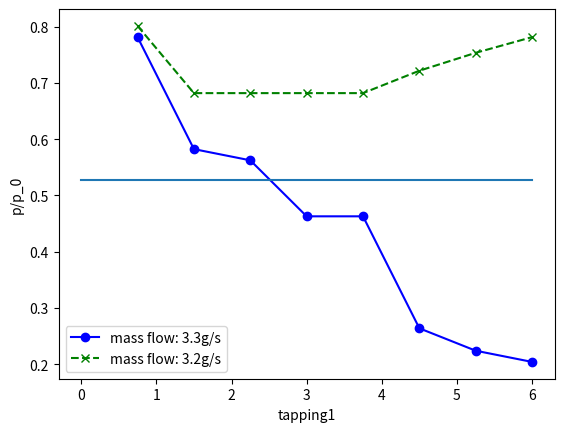
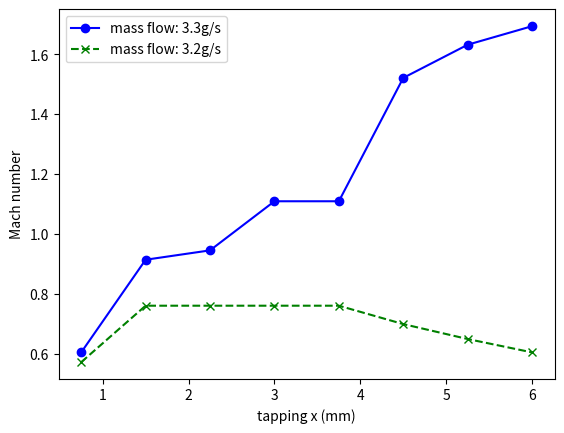

These charts were generated, in order, by the following Python code:
import numpy as np
import matplotlib.pyplot as plot


pressure_atm_bar = 1.028
temp_atm = 18 + 273.15
temp_0 = temp_atm
temp_r = 293.15
pressure_r_bar = 1.013
k = np.sqrt( temp_r*pressure_atm_bar/(temp_atm*pressure_r_bar) )


gamma = 1.4
R = 287
cP = 1005

def TABLE_2():
    pressure_0_bar_guage = 4
    pressure_0_bar_abs   = pressure_0_bar_guage + pressure_atm_bar

    critical_pressure_bar = pressure_0_bar_abs*( 2/(gamma+1) )**(gamma/(gamma-1))
    print("Table 1, P*/P_0: ", critical_pressure_bar/pressure_0_bar_abs )

    pressure_out_abs = np.array( [5.028,4.778,4.528,4.278,4.028,3.528,3.028,2.028] )
    pressure_2_absCor = np.array( [5.128,4.728,4.328,3.928,3.528,2.928,2.928,2.928] )
    mass_flow_cor = np.array( [0,1.415527546,2.42661865,2.831055092,3.134382423,3.336600644,3.437709755,3.437709755] )

    p_out_l_p_0 = pressure_out_abs/pressure_0_bar_abs
    p_2_l_p_0 = pressure_2_absCor/pressure_0_bar_abs

    linPressures = 100000*( 5.128 - np.arange( 0, 5.128-2.928, 0.01 ) )

    rho_0 = pressure_0_bar_abs*100000/(R * temp_0 )

    T_out = temp_0/( (pressure_0_bar_abs*100000/linPressures)**( (gamma-1)/gamma ) )
    rho_out = rho_0/( (temp_0/T_out)**(1/(gamma-1)) )
    area_throat = np.pi*(1/1000)**2
    vel = np.sqrt( 2*cP * ( temp_0 - T_out ) )

    #mass_flow_calc = vel*area_throat*rho_out*1000 # g/s

    mass_flow_calc = 1000*area_throat*rho_0*(linPressures/(pressure_0_bar_abs*100000))**(1/gamma) * np.sqrt( 2 * cP * temp_0 * ( 1 - ((linPressures/(pressure_0_bar_abs*100000)))**((gamma-1)/gamma) ) )
 
    plot.figure( 69 );
    plot.plot( p_2_l_p_0, mass_flow_cor, "bx--", label="p_2/p_0" );

    plot.plot( linPressures/(pressure_0_bar_abs*100000), mass_flow_calc, "g-", label="theoretical" );

    plot.xlabel("p_2/p_0")
    plot.ylabel("mass flow rate (g/s)")

    plot.legend()


    plot.figure( 269 );
    plot.plot( p_out_l_p_0,mass_flow_cor,  "ro--" );

    plot.xlabel("p_out/p_0")
    plot.ylabel("mass flow rate (g/s)")

    plot.legend()

#TABLE_2()


def TABLE_3():

    P_0_abs_bar = pressure_atm_bar + np.array( [  0, 1, 1.5,  2,  2.5,   3, 3.5, 4,   4.5, 5 ] )

    mass_flow_correct =          k*np.array( [0, 1.4, 1.6, 1.9, 2.2, 2.6, 3,   3.3, 3.6, 4 ] );
    


    plot.figure( 1269 );
    plot.plot( P_0_abs_bar,  mass_flow_correct, "rx" );

    plot.xlabel("p_0")
    plot.ylabel("mass flow rate (g/s)")

    grad = (np.sqrt( 2 * cP * temp_0 )/(R * temp_0)) * np.pi*(1/1000)**2 * ( 2/(gamma+1) )**(gamma/(gamma-1)) * np.sqrt( (gamma-1)/(gamma+1) )
    
    m, c = np.polyfit(    P_0_abs_bar[1:],mass_flow_correct[1:], 1 )

    print( "T3, gradient of slope: ", m )
    print( "T3, theo gradient of slope: ", grad * 100000*1000 )

    plot.plot(  np.array([0, 6]), (np.array([0, 6]))*m + c, "r--" );

    plot.legend()

#TABLE_3()
tapping_point      = np.array( [ 1,   2,    3,    4,  5,   6,   7,  8 ] )
tapping_posit      = np.array( [ 0.75,   1.5,    2.25,    3,  3.75,   4.5,   5.25,  6 ] )

def TABLE_4():
    area_throat = np.pi*(1/1000)**2

 
    guage_p_bar_nCor   = np.array( [ 2.9, 1.8, 1.7, 1.3, 1.3, 0.2,  0, 0 ] )
    p_bar_abs_nC       = np.array( [ 3.928, 2.828, 2.728, 2.328, 2.328, 1.228,  1.028, 1.028 ] )
    p_bar              = np.array( [ 3.928, 2.928, 2.828, 2.328, 2.328, 1.328,  1.128, 1.028 ] )
    
    p_0_bar = 4 + pressure_atm_bar
    rho_0 = p_0_bar*100000/(R * temp_0 ) 


    p_0_ov_p = p_0_bar/p_bar

    p_star_bar = p_0_bar * (2/(gamma+1))**(gamma/(gamma-1))

    A_ov_Ast          = np.array( [ 1.4, 1, 1.13, 1.28, 1.42, 1.59, 1.77, 1.94 ] )
    area_point = A_ov_Ast * area_throat;


    # pre shock calcs
    temps_preSh = temp_0/( p_0_ov_p**((gamma-1)/gamma) )
    speed_sound_prSh = np.sqrt( gamma * R * temps_preSh )
    rho_preSh = p_bar*100000/(R*temps_preSh)

    #mass_flow_rate = rho_0 * np.sqrt( 2 * cP * temp_0 ) * area_throat * ( 2/(gamma+1) )**(1/(gamma-1)) * np.sqrt( (gamma-1)/(gamma+1) )
    mass_flow_rate = 3.3/1000
    pre_sh_V  = mass_flow_rate/(rho_preSh*area_point)
    pre_sh_V  = np.sqrt((temp_0-temps_preSh)*2*cP)
    Ma_pre_sh = pre_sh_V/speed_sound_prSh

    # post shock calcs

    plot.figure( 13 ) 
    plot.plot( tapping_posit, p_bar/p_0_bar, "bo-", label="mass flow: 3.3g/s" ) 
    plot.plot( [0, tapping_posit[7]], [p_star_bar/p_0_bar,p_star_bar/p_0_bar] )
    plot.xlabel( "tapping1" )
    plot.ylabel( "p/p_0" )

    plot.figure( 1366)
    plot.plot( tapping_posit, Ma_pre_sh, "bo-", label="mass flow: 3.3g/s" ) 
    plot.xlabel( "tapping x (mm)" )
    plot.ylabel( "Mach number" )


def TABLE_5():
    area_throat = np.pi*(1/1000)**2


    guage_p_bar_nCor   = np.array( [ 3,   2.3, 2.3, 2.4, 2.4, 2.5, 2.7, 2.8 ] )
    p_bar_abs_nC       = np.array( [ 4.028, 3.328, 3.328, 3.428, 3.428, 3.528, 3.728, 3.828 ] )
    p_bar              = np.array( [ 4.028, 3.428, 3.428, 3.428, 3.428, 3.628, 3.788, 3.928 ] )
    
    p_0_bar = 4 + pressure_atm_bar
    rho_0 = p_0_bar*100000/(R * temp_0 )


    p_0_ov_p = p_0_bar/p_bar

    p_star_bar = p_0_bar * (2/(gamma+1))**(gamma/(gamma-1))

    A_ov_Ast          = np.array( [ 1.4, 1, 1.13, 1.28, 1.42, 1.59, 1.77, 1.94 ] )
    area_point = A_ov_Ast * area_throat;


    # pre shock calcs
    temps_preSh = temp_0/( p_0_ov_p**((gamma-1)/gamma) )
    speed_sound_prSh = np.sqrt( gamma * R * temps_preSh )
    rho_preSh = p_bar*100000/(R*temps_preSh)

    #mass_flow_rate = rho_0 * np.sqrt( 2 * cP * temp_0 ) * area_throat * ( 2/(gamma+1) )**(1/(gamma-1)) * np.sqrt( (gamma-1)/(gamma+1) )
    mass_flow_rate = 3.2/1000
    pre_sh_V = mass_flow_rate/(rho_preSh*area_point)
    pre_sh_V  = np.sqrt((temp_0-temps_preSh)*2*cP)
    Ma_pre_sh = pre_sh_V/speed_sound_prSh

    # post shock calcs

    plot.figure( 13 ) 
    plot.plot( tapping_posit, p_bar/p_0_bar, "gx--", label="mass flow: 3.2g/s" )   
    plot.legend()

    plot.figure( 1366)
    plot.plot( tapping_posit, Ma_pre_sh, "gx--", label="mass flow: 3.2g/s" ) 
    plot.legend()


TABLE_4()
TABLE_5()

plot.show();